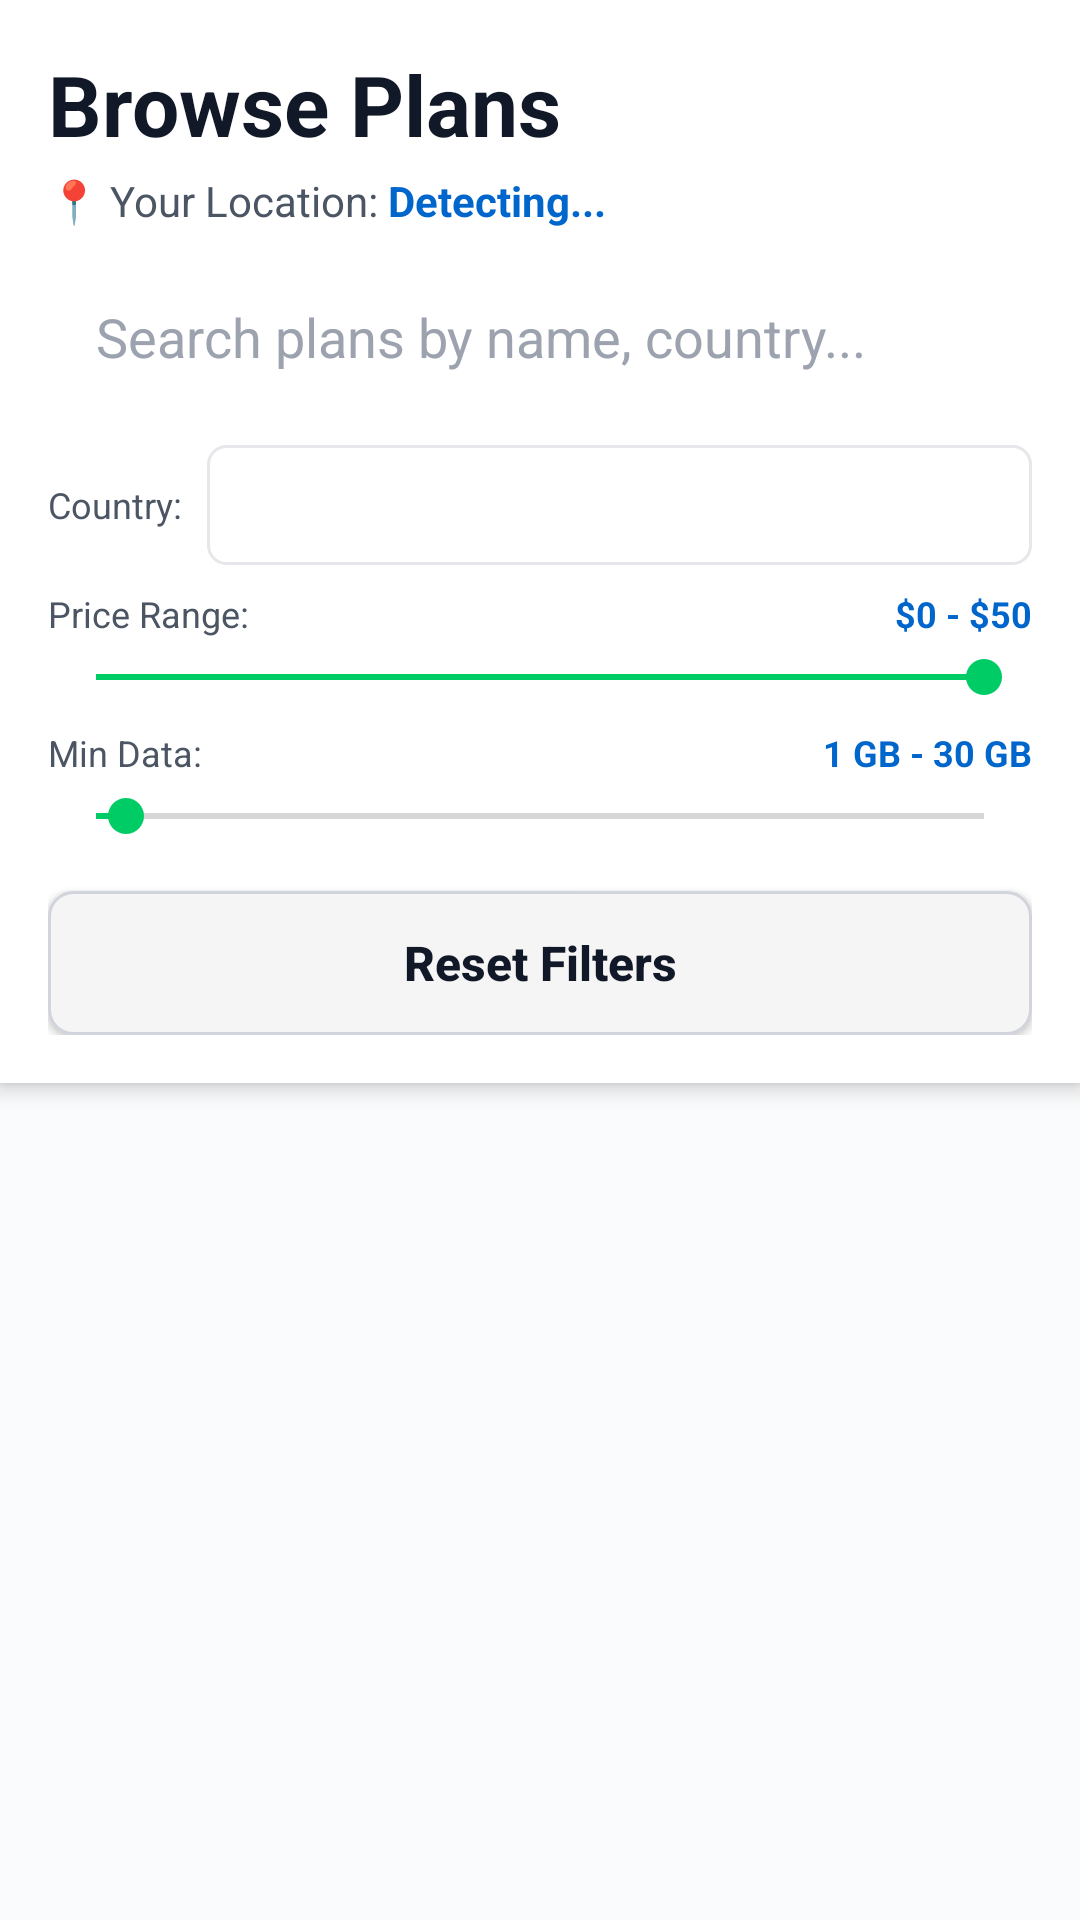

Reconstruct the res/layout file that produces this screen, plus the resources it refers to.
<!-- AndroidManifest.xml: application theme Theme.eSIMTravelApp -->
<!-- res/layout/fragment_storefront_enhanced_pro.xml -->
<?xml version="1.0" encoding="utf-8"?>
<LinearLayout xmlns:android="http://schemas.android.com/apk/res/android"
    xmlns:app="http://schemas.android.com/apk/res-auto"
    android:layout_width="match_parent"
    android:layout_height="match_parent"
    android:orientation="vertical"
    android:background="@color/gray_50"
    android:fitsSystemWindows="true">

    
    <LinearLayout
        android:layout_width="match_parent"
        android:layout_height="wrap_content"
        android:orientation="vertical"
        android:background="@color/white"
        android:padding="16dp"
        android:elevation="4dp">

        <TextView
            android:layout_width="wrap_content"
            android:layout_height="wrap_content"
            android:text="Browse Plans"
            android:textSize="28sp"
            android:textStyle="bold"
            android:textColor="@color/gray_900"
            android:layout_marginBottom="4dp" />

        <LinearLayout
            android:layout_width="match_parent"
            android:layout_height="wrap_content"
            android:orientation="horizontal"
            android:gravity="center_vertical"
            android:layout_marginBottom="12dp">
            <TextView
                android:layout_width="wrap_content"
                android:layout_height="wrap_content"
                android:text="📍 Your Location: "
                android:textSize="14sp"
                android:textColor="@color/gray_600" />
            <TextView
                android:id="@+id/locationText"
                android:layout_width="0dp"
                android:layout_height="wrap_content"
                android:layout_weight="1"
                android:text="Detecting..."
                android:textSize="14sp"
                android:textStyle="bold"
                android:textColor="@color/primary" />
        </LinearLayout>

        
        <EditText
            android:id="@+id/searchEditText"
            android:layout_width="match_parent"
            android:layout_height="48dp"
            android:hint="Search plans by name, country..."
            android:inputType="text"
            android:paddingStart="16dp"
            android:paddingEnd="16dp"
            android:background="@drawable/rounded_edittext_bg"
            android:textColorHint="@color/gray_400"
            android:textColor="@color/gray_900"
            android:layout_marginBottom="12dp" />

        
        <ScrollView
            android:layout_width="match_parent"
            android:layout_height="wrap_content"
            android:scrollbars="none">
            <LinearLayout
                android:layout_width="match_parent"
                android:layout_height="wrap_content"
                android:orientation="vertical">

                
                <LinearLayout
                    android:layout_width="match_parent"
                    android:layout_height="wrap_content"
                    android:orientation="horizontal"
                    android:gravity="center_vertical"
                    android:layout_marginBottom="8dp">
                    <TextView
                        android:layout_width="wrap_content"
                        android:layout_height="wrap_content"
                        android:text="Country:"
                        android:textSize="12sp"
                        android:textColor="@color/gray_600"
                        android:layout_marginEnd="8dp" />
                    <Spinner
                        android:id="@+id/countrySpinner"
                        android:layout_width="0dp"
                        android:layout_height="40dp"
                        android:layout_weight="1"
                        android:background="@drawable/spinner_bg" />
                </LinearLayout>

                
                <LinearLayout
                    android:layout_width="match_parent"
                    android:layout_height="wrap_content"
                    android:orientation="vertical"
                    android:layout_marginBottom="8dp">
                    <LinearLayout
                        android:layout_width="match_parent"
                        android:layout_height="wrap_content"
                        android:orientation="horizontal"
                        android:gravity="center_vertical">
                        <TextView
                            android:layout_width="wrap_content"
                            android:layout_height="wrap_content"
                            android:text="Price Range:"
                            android:textSize="12sp"
                            android:textColor="@color/gray_600" />
                        <TextView
                            android:id="@+id/priceRangeText"
                            android:layout_width="0dp"
                            android:layout_height="wrap_content"
                            android:layout_weight="1"
                            android:text="$0 - $50"
                            android:textSize="12sp"
                            android:textStyle="bold"
                            android:textColor="@color/primary"
                            android:gravity="end" />
                    </LinearLayout>
                    <SeekBar
                        android:id="@+id/priceSeekBar"
                        android:layout_width="match_parent"
                        android:layout_height="wrap_content"
                        android:max="50"
                        android:progress="50"
                        android:layout_marginTop="4dp" />
                </LinearLayout>

                
                <LinearLayout
                    android:layout_width="match_parent"
                    android:layout_height="wrap_content"
                    android:orientation="vertical"
                    android:layout_marginBottom="8dp">
                    <LinearLayout
                        android:layout_width="match_parent"
                        android:layout_height="wrap_content"
                        android:orientation="horizontal"
                        android:gravity="center_vertical">
                        <TextView
                            android:layout_width="wrap_content"
                            android:layout_height="wrap_content"
                            android:text="Min Data:"
                            android:textSize="12sp"
                            android:textColor="@color/gray_600" />
                        <TextView
                            android:id="@+id/dataRangeText"
                            android:layout_width="0dp"
                            android:layout_height="wrap_content"
                            android:layout_weight="1"
                            android:text="1 GB - 30 GB"
                            android:textSize="12sp"
                            android:textStyle="bold"
                            android:textColor="@color/primary"
                            android:gravity="end" />
                    </LinearLayout>
                    <SeekBar
                        android:id="@+id/dataSeekBar"
                        android:layout_width="match_parent"
                        android:layout_height="wrap_content"
                        android:max="30"
                        android:progress="1"
                        android:layout_marginTop="4dp" />
                </LinearLayout>

                
                <Button
                    android:id="@+id/clearFiltersButton"
                    android:layout_width="match_parent"
                    android:layout_height="48dp"
                    android:text="Reset Filters"
                    android:textColor="@color/gray_900"
                    android:textStyle="bold"
                    android:textSize="16sp"
                    android:textAllCaps="false"
                    android:background="@drawable/button_secondary_bg"
                    android:backgroundTint="@null"
                    app:backgroundTint="@null"
                    android:gravity="center"
                    android:paddingStart="16dp"
                    android:paddingEnd="16dp"
                    android:layout_marginTop="8dp"
                    android:elevation="2dp" />
            </LinearLayout>
        </ScrollView>
    </LinearLayout>

    
    <androidx.recyclerview.widget.RecyclerView
        android:id="@+id/plansRecyclerView"
        android:layout_width="match_parent"
        android:layout_height="0dp"
        android:layout_weight="1"
        android:padding="8dp"
        android:clipToPadding="false" />

    
    <LinearLayout
        android:id="@+id/emptyStateLayout"
        android:layout_width="match_parent"
        android:layout_height="match_parent"
        android:orientation="vertical"
        android:gravity="center"
        android:visibility="gone">
        <TextView
            android:layout_width="wrap_content"
            android:layout_height="wrap_content"
            android:text="No plans found"
            android:textSize="16sp"
            android:textColor="@color/gray_500"
            android:layout_marginBottom="8dp" />
        <TextView
            android:layout_width="wrap_content"
            android:layout_height="wrap_content"
            android:text="Try adjusting your filters"
            android:textSize="12sp"
            android:textColor="@color/gray_400" />
    </LinearLayout>

</LinearLayout>
<!-- resources referenced by this layout -->
<resources>
  <color name="gray_400">#FF9CA3AF</color>
  <color name="gray_50">#FFFAFBFC</color>
  <color name="gray_500">#FF6B7280</color>
  <color name="gray_600">#FF4B5563</color>
  <color name="gray_900">#FF111827</color>
  <color name="primary">#FF0066CC</color>
  <color name="white">#FFFFFFFF</color>
  <!-- drawable button_secondary_bg (drawable) -->
  <?xml version="1.0" encoding="utf-8"?>
  <selector xmlns:android="http://schemas.android.com/apk/res/android">
      <item android:state_pressed="true">
          <shape android:shape="rectangle">
              <solid android:color="@color/gray_200" />
              <corners android:radius="@dimen/corner_radius_8" />
          </shape>
      </item>
      <item android:state_enabled="true">
          <shape android:shape="rectangle">
              <solid android:color="@color/light_gray" />
              <stroke android:color="@color/gray_300" android:width="1dp" />
              <corners android:radius="@dimen/corner_radius_8" />
          </shape>
      </item>
      <item android:state_enabled="false">
          <shape android:shape="rectangle">
              <solid android:color="@color/gray_100" />
              <corners android:radius="@dimen/corner_radius_8" />
          </shape>
      </item>
  </selector>
  <!-- drawable spinner_bg (drawable) -->
  <?xml version="1.0" encoding="utf-8"?>
  <shape xmlns:android="http://schemas.android.com/apk/res/android"
      android:shape="rectangle">
      <solid android:color="@color/white" />
      <corners android:radius="6dp" />
      <stroke android:width="1dp" android:color="@color/gray_200" />
  </shape>
  <style name="Theme.eSIMTravelApp" parent="Theme.MaterialComponents.DayNight.DarkActionBar">
          
          <item name="colorPrimary">@color/primary</item>
          <item name="colorPrimaryVariant">@color/primary_dark</item>
          <item name="colorOnPrimary">@color/white</item>
          
          <item name="colorSecondary">@color/secondary</item>
          <item name="colorSecondaryVariant">@color/secondary_dark</item>
          <item name="colorOnSecondary">@color/black</item>
          
          <item name="android:statusBarColor">?attr/colorPrimary</item>
          
      </style>
  <color name="gray_200">#FFE5E7EB</color>
  <dimen name="corner_radius_8">8dp</dimen>
  <color name="light_gray">#FFF5F5F5</color>
  <color name="gray_300">#FFD1D5DB</color>
  <color name="gray_100">#FFF3F4F6</color>
  <color name="primary_dark">#FF0052A3</color>
  <color name="secondary">#FF00CC66</color>
  <color name="secondary_dark">#FF009944</color>
  <color name="black">#FF000000</color>
</resources>
